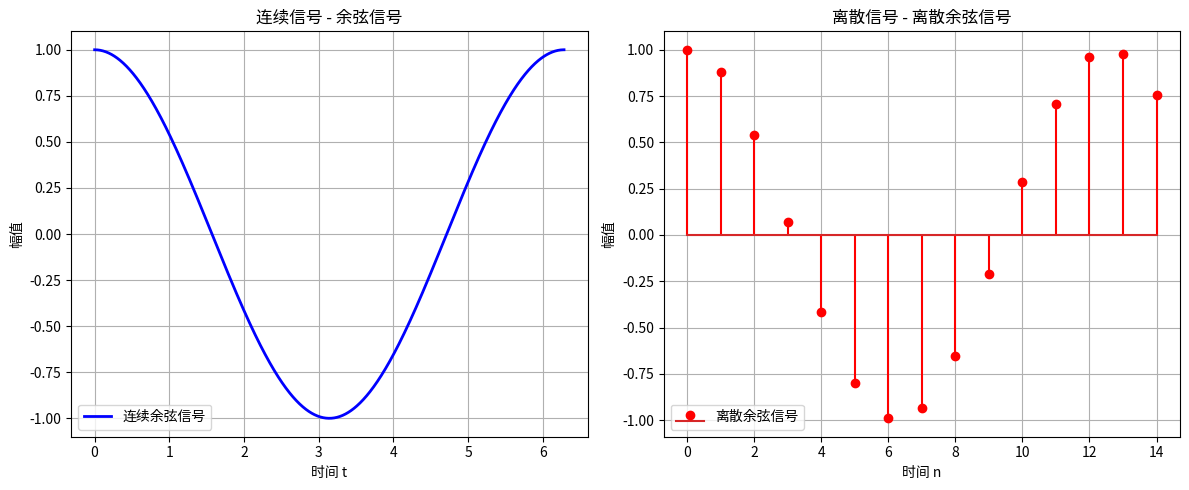

This chart was generated by the following Python code:
# 导入库
import numpy as np
import matplotlib.pyplot as plt

# ===================== 1. 连续信号：余弦信号 =====================
# 生成时间范围（连续）
t = np.linspace(0, 2 * np.pi, 1000)  # 0~2π，1000个点
y_cos = np.cos(t)  # 余弦信号

# 绘制连续信号
plt.figure(figsize=(12, 5))

plt.subplot(1, 2, 1)
plt.plot(t, y_cos, 'b-', linewidth=2, label='连续余弦信号')
plt.title('连续信号 - 余弦信号')
plt.xlabel('时间 t')
plt.ylabel('幅值')
plt.grid(True)
plt.legend()

# ===================== 2. 离散信号：离散余弦信号 =====================
n = np.arange(0, 15)  # 离散时间点：0~14
y_discrete = np.cos(0.5 * n)  # 离散余弦信号

plt.subplot(1, 2, 2)
plt.stem(n, y_discrete, 'r-', markerfmt='ro', label='离散余弦信号')
plt.title('离散信号 - 离散余弦信号')
plt.xlabel('时间 n')
plt.ylabel('幅值')
plt.grid(True)
plt.legend()

# 显示图像
plt.tight_layout()
plt.show()
